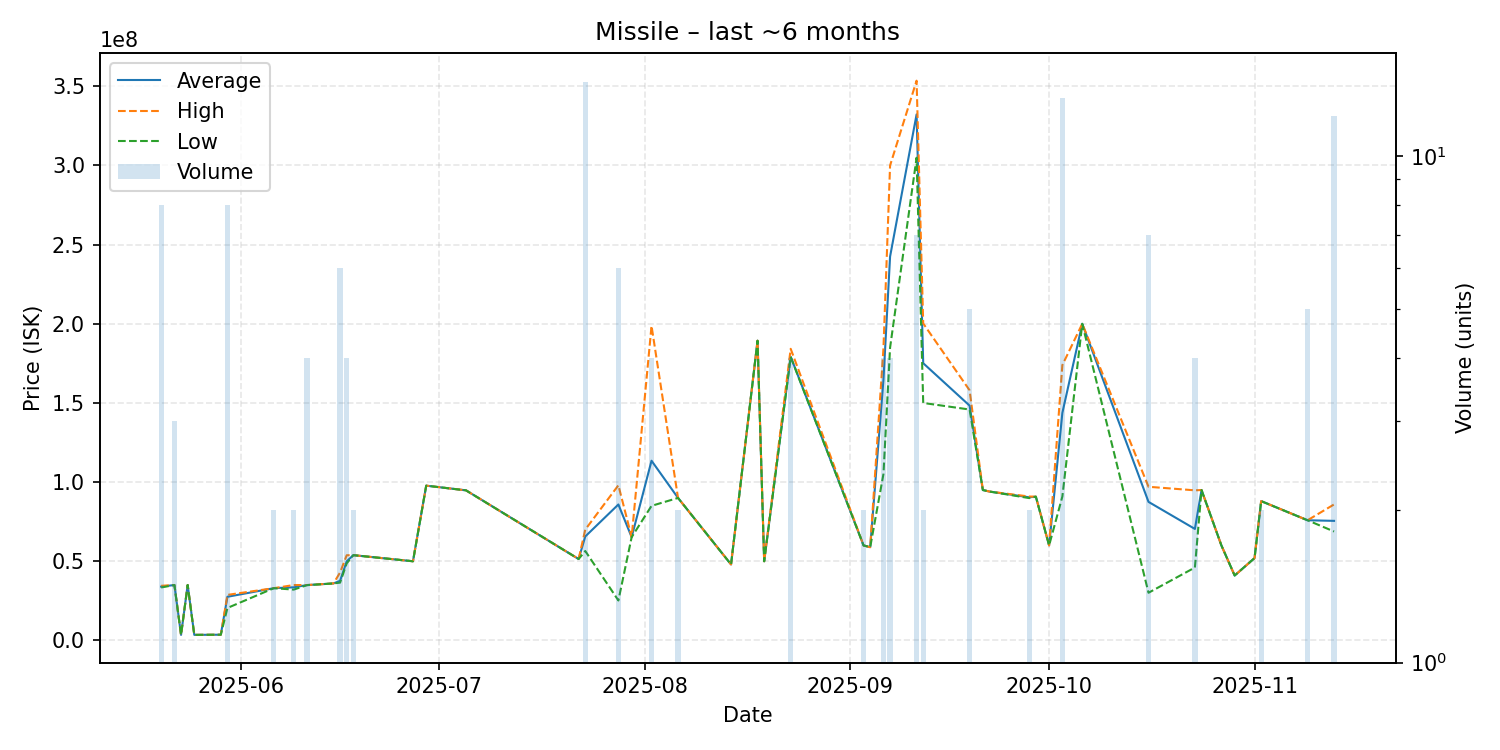

Data behind this chart, as committed beside it:
date, average, highest, lowest, order_count, volume
2025-05-20, 33973750, 34495000, 33450000, 7, 8
2025-05-22, 34990000, 34995000, 34985000, 3, 3
2025-05-23, 3500000, 3500000, 3500000, 1, 1
2025-05-24, 35000000, 35000000, 35000000, 1, 1
2025-05-25, 3500000, 3500000, 3500000, 1, 1
2025-05-29, 3600000, 3600000, 3600000, 1, 1
2025-05-30, 27561250, 28755000, 20500000, 7, 8
2025-06-06, 32995000, 33000000, 32990000, 2, 2
2025-06-09, 33540000, 34980000, 32100000, 2, 2
2025-06-11, 34960000, 34980000, 34900000, 4, 4
2025-06-14, 35720000, 35720000, 35720000, 1, 1
2025-06-15, 35990000, 35990000, 35990000, 1, 1
2025-06-16, 37631667, 42900000, 36495000, 6, 6
2025-06-17, 49960000, 53790000, 48680000, 4, 4
2025-06-18, 53850000, 53850000, 53850000, 1, 2
2025-06-27, 50000000, 50000000, 50000000, 1, 1
2025-06-29, 97750000, 97750000, 97750000, 1, 1
2025-07-05, 94800000, 94800000, 94800000, 1, 1
2025-07-22, 51410000, 51410000, 51410000, 1, 1
2025-07-23, 65656429, 69995000, 56485000, 13, 14
2025-07-28, 85868333, 98000000, 25220000, 6, 6
2025-07-30, 65220000, 65220000, 65220000, 1, 1
2025-08-02, 113500000, 198700000, 85000000, 4, 4
2025-08-06, 90000000, 90000000, 90000000, 1, 2
2025-08-14, 47990000, 47990000, 47990000, 1, 1
2025-08-18, 189300000, 189300000, 189300000, 1, 1
2025-08-19, 50000000, 50000000, 50000000, 1, 1
2025-08-23, 179200000, 184200000, 179100000, 4, 4
2025-09-03, 59990000, 59990000, 59990000, 2, 2
2025-09-04, 58900000, 58900000, 58900000, 1, 1
2025-09-06, 164625000, 184500000, 105100000, 4, 4
2025-09-07, 242475000, 300000000, 184950000, 4, 4
2025-09-11, 332271429, 353550000, 304900000, 6, 7
2025-09-12, 175100000, 200200000, 150000000, 2, 2
2025-09-19, 148300000, 158000000, 145850000, 4, 5
2025-09-21, 94990000, 94990000, 94990000, 1, 1
2025-09-22, 94030000, 94030000, 94030000, 1, 1
2025-09-28, 90400000, 90900000, 89900000, 2, 2
2025-09-29, 90790000, 90790000, 90790000, 1, 1
2025-10-01, 60000000, 60000000, 60000000, 1, 1
2025-10-03, 143734615, 173900000, 90895000, 13, 13
2025-10-06, 200000000, 200000000, 200000000, 1, 1
2025-10-16, 87512857, 97050000, 30100000, 6, 7
2025-10-23, 70420000, 94800000, 46040000, 4, 4
2025-10-24, 95000000, 95000000, 95000000, 1, 1
2025-10-27, 60000000, 60000000, 60000000, 1, 1
2025-10-29, 40990000, 40990000, 40990000, 1, 1
2025-11-01, 51990000, 51990000, 51990000, 1, 1
2025-11-02, 87990000, 87990000, 87990000, 1, 2
2025-11-09, 75894000, 75900000, 75890000, 5, 5
2025-11-13, 75518333, 85900000, 68800000, 12, 12
